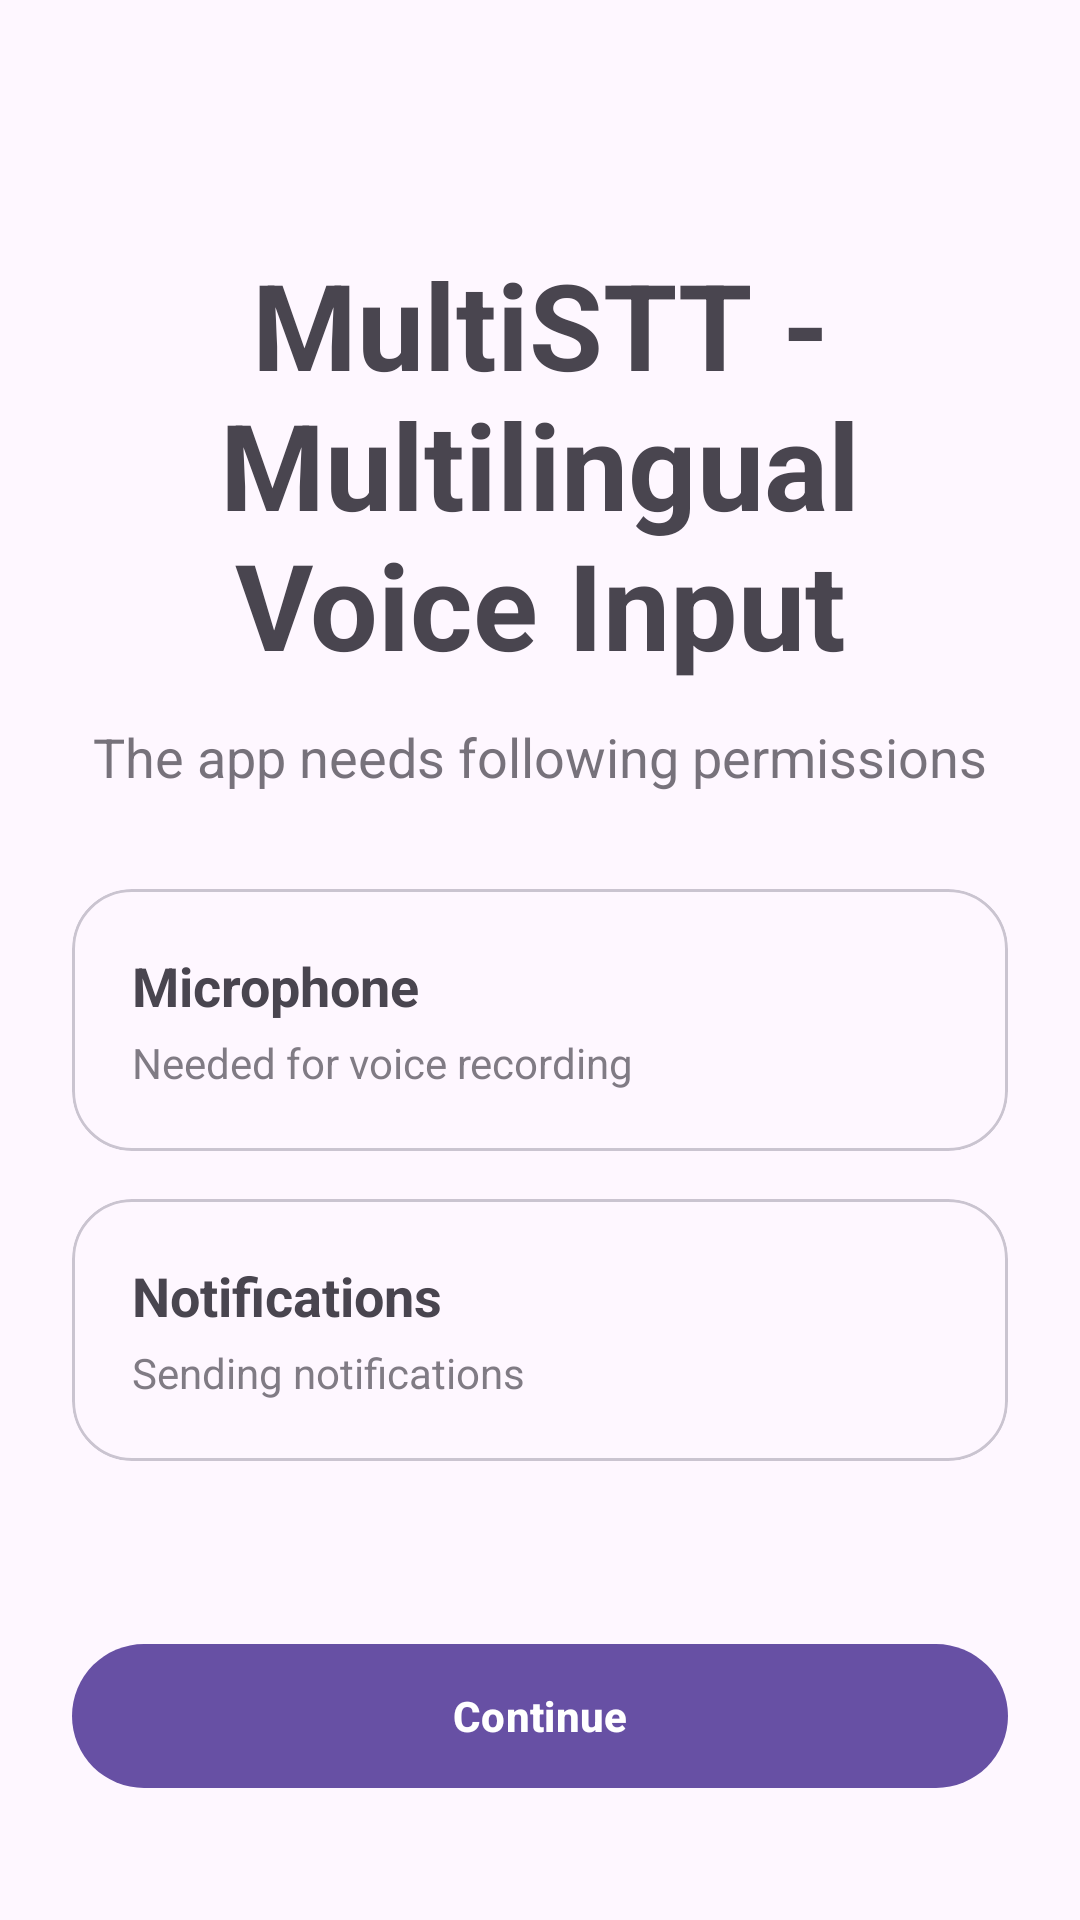

Here is an Android app screen rendered from its layout file. Give the layout XML and the strings, colors and styles it references.
<!-- AndroidManifest.xml: application theme Theme.MultiSTT -->
<!-- res/layout/request_permissions_page.xml -->
<?xml version="1.0" encoding="utf-8"?>
<androidx.constraintlayout.widget.ConstraintLayout
    xmlns:android="http://schemas.android.com/apk/res/android"
    xmlns:app="http://schemas.android.com/apk/res-auto"
    android:layout_width="match_parent"
    android:layout_height="match_parent"
    android:padding="24dp">

    

    <LinearLayout
        android:id="@+id/content"
        android:layout_width="0dp"
        android:layout_height="wrap_content"
        android:orientation="vertical"
        android:gravity="center_horizontal"
        app:layout_constraintTop_toTopOf="parent"
        app:layout_constraintBottom_toTopOf="@id/continueButton"
        app:layout_constraintStart_toStartOf="parent"
        app:layout_constraintEnd_toEndOf="parent"
        app:layout_constraintVertical_bias="0.5">

        <TextView
            android:layout_width="wrap_content"
            android:layout_height="wrap_content"
            android:text="@string/im_label"
            android:textSize="40sp"
            android:textStyle="bold"
            android:gravity="center" />

        <TextView
            android:layout_width="wrap_content"
            android:layout_height="wrap_content"
            android:layout_marginTop="12dp"
            android:text="@string/the_app_needs_following_permissions"
            android:textSize="18sp"
            android:gravity="center"
            android:textAlignment="center"
            android:alpha="0.75" />

        <com.google.android.material.card.MaterialCardView
            android:layout_width="match_parent"
            android:layout_height="wrap_content"
            android:layout_marginTop="32dp"
            app:cardCornerRadius="20dp">

            <LinearLayout
                android:layout_width="match_parent"
                android:layout_height="wrap_content"
                android:orientation="vertical"
                android:padding="20dp">

                <TextView
                    android:layout_width="wrap_content"
                    android:layout_height="wrap_content"
                    android:text="@string/microphone"
                    android:textSize="18sp"
                    android:textStyle="bold" />

                <TextView
                    android:layout_width="wrap_content"
                    android:layout_height="wrap_content"
                    android:layout_marginTop="4dp"
                    android:text="@string/needed_for_voice_recording"
                    android:textSize="14sp"
                    android:alpha="0.7" />

            </LinearLayout>

        </com.google.android.material.card.MaterialCardView>

        <com.google.android.material.card.MaterialCardView
            android:layout_width="match_parent"
            android:layout_height="wrap_content"
            android:layout_marginTop="16dp"
            app:cardCornerRadius="20dp">

            <LinearLayout
                android:layout_width="match_parent"
                android:layout_height="wrap_content"
                android:orientation="vertical"
                android:padding="20dp">

                <TextView
                    android:layout_width="wrap_content"
                    android:layout_height="wrap_content"
                    android:text="@string/notifications"
                    android:textSize="18sp"
                    android:textStyle="bold" />

                <TextView
                    android:layout_width="wrap_content"
                    android:layout_height="wrap_content"
                    android:layout_marginTop="4dp"
                    android:text="@string/sending_notifications"
                    android:textSize="14sp"
                    android:alpha="0.7" />

            </LinearLayout>

        </com.google.android.material.card.MaterialCardView>

    </LinearLayout>

    

    <com.google.android.material.button.MaterialButton
        android:id="@+id/continueButton"
        android:layout_width="0dp"
        android:layout_height="56dp"
        android:layout_marginBottom="16dp"
        android:text="@string/continue_btn"
        android:textStyle="bold"
        app:cornerRadius="28dp"
        app:layout_constraintBottom_toBottomOf="parent"
        app:layout_constraintStart_toStartOf="parent"
        app:layout_constraintEnd_toEndOf="parent" />

</androidx.constraintlayout.widget.ConstraintLayout>
<!-- resources referenced by this layout -->
<resources>
  <string name="continue_btn">Continue</string>
  <string name="im_label">MultiSTT - Multilingual Voice Input</string>
  <string name="microphone">Microphone</string>
  <string name="needed_for_voice_recording">Needed for voice recording</string>
  <string name="notifications">Notifications</string>
  <string name="sending_notifications">Sending notifications</string>
  <string name="the_app_needs_following_permissions">The app needs following permissions</string>
  <style name="Theme.MultiSTT" parent="Theme.Material3.DayNight.NoActionBar">
          <item name="colorControlNormal">?attr/colorOnSurface</item>
          <item name="android:tint">?attr/colorOnSurface</item>
      </style>
</resources>
